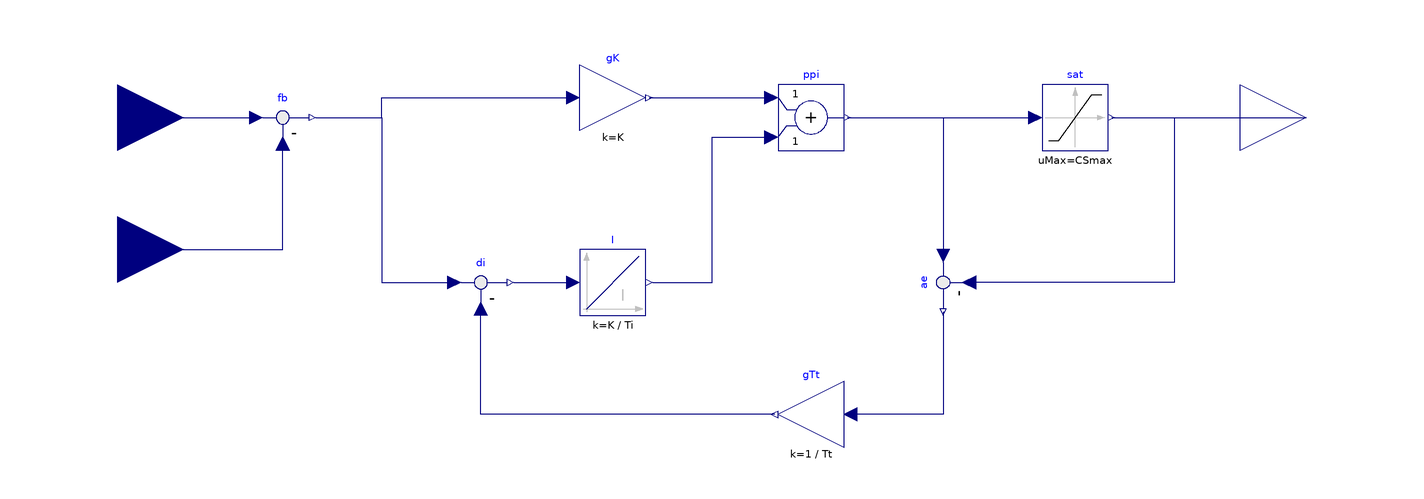

This picture is the connection diagram that the Modelica source below describes through its graphical annotations.

model PI_1dof_aw_ae
  extends FdA_Lab.BaseClasses.partial_CTC;
  parameter Real K=1;
  parameter SI.Time Ti=1;
  parameter SI.Time Tt=1;
  parameter Real CSmin=0;
  parameter Real CSmax=100;
  Modelica.Blocks.Math.Gain gK(k = K)  annotation(
    Placement(visible = true, transformation(origin = {-30, 66}, extent = {{-10, -10}, {10, 10}}, rotation = 0)));
  Modelica.Blocks.Math.Feedback fb annotation(
    Placement(visible = true, transformation(origin = {-130, 60}, extent = {{-10, -10}, {10, 10}}, rotation = 0)));
  Modelica.Blocks.Math.Feedback ae annotation(
    Placement(visible = true, transformation(origin = {70, 10}, extent = {{-10, 10}, {10, -10}}, rotation = -90)));
  Modelica.Blocks.Nonlinear.Limiter sat(limitsAtInit = true, uMax = CSmax, uMin = CSmin)  annotation(
    Placement(visible = true, transformation(origin = {110, 60}, extent = {{-10, -10}, {10, 10}}, rotation = 0)));
  Modelica.Blocks.Math.Add ppi annotation(
    Placement(visible = true, transformation(origin = {30, 60}, extent = {{-10, -10}, {10, 10}}, rotation = 0)));
  Modelica.Blocks.Math.Gain gTt(k = 1 / Tt) annotation(
    Placement(visible = true, transformation(origin = {30, -30}, extent = {{10, -10}, {-10, 10}}, rotation = 0)));
  Modelica.Blocks.Math.Feedback di annotation(
    Placement(visible = true, transformation(origin = {-70, 10}, extent = {{-10, -10}, {10, 10}}, rotation = 0)));
  Modelica.Blocks.Continuous.Integrator I(k = K / Ti)  annotation(
    Placement(visible = true, transformation(origin = {-30, 10}, extent = {{-10, -10}, {10, 10}}, rotation = 0)));
equation
  connect(SP, fb.u1) annotation(
    Line(points = {{-180, 60}, {-138, 60}, {-138, 60}, {-138, 60}}, color = {0, 0, 127}));
  connect(PV, fb.u2) annotation(
    Line(points = {{-180, 20}, {-130, 20}, {-130, 52}, {-130, 52}}, color = {0, 0, 127}));
  connect(sat.y, CS) annotation(
    Line(points = {{121, 60}, {180, 60}}, color = {0, 0, 127}));
  connect(sat.y, ae.u2) annotation(
    Line(points = {{121, 60}, {140, 60}, {140, 10}, {78, 10}}, color = {0, 0, 127}));
  connect(ppi.y, sat.u) annotation(
    Line(points = {{41, 60}, {98, 60}}, color = {0, 0, 127}));
  connect(ppi.y, ae.u1) annotation(
    Line(points = {{41, 60}, {70, 60}, {70, 18}}, color = {0, 0, 127}));
  connect(fb.y, gK.u) annotation(
    Line(points = {{-120, 60}, {-100, 60}, {-100, 66}, {-42, 66}}, color = {0, 0, 127}));
  connect(gK.y, ppi.u1) annotation(
    Line(points = {{-19, 66}, {18, 66}}, color = {0, 0, 127}));
  connect(ae.y, gTt.u) annotation(
    Line(points = {{70, 1}, {70, -30}, {42, -30}}, color = {0, 0, 127}));
  connect(fb.y, di.u1) annotation(
    Line(points = {{-120, 60}, {-100, 60}, {-100, 10}, {-78, 10}, {-78, 10}}, color = {0, 0, 127}));
  connect(gTt.y, di.u2) annotation(
    Line(points = {{19, -30}, {-70, -30}, {-70, 2}}, color = {0, 0, 127}));
  connect(di.y, I.u) annotation(
    Line(points = {{-60, 10}, {-42, 10}, {-42, 10}, {-42, 10}}, color = {0, 0, 127}));
  connect(I.y, ppi.u2) annotation(
    Line(points = {{-18, 10}, {0, 10}, {0, 54}, {18, 54}, {18, 54}}, color = {0, 0, 127}));
annotation(
    Icon(graphics = {Text(origin = {2, 5}, extent = {{-64, 55}, {58, -65}}, textString = "PI_CT\n1dof\naw_ae")}, coordinateSystem(initialScale = 0.1)));
end PI_1dof_aw_ae;